Run: headless pygame with SDL's dummy video driver; simulated clock (each Clock.tick advances the game by its frame time, no real sleeping); random seed 0; keys injected as events and as key.get_pressed() state; no mouse input.
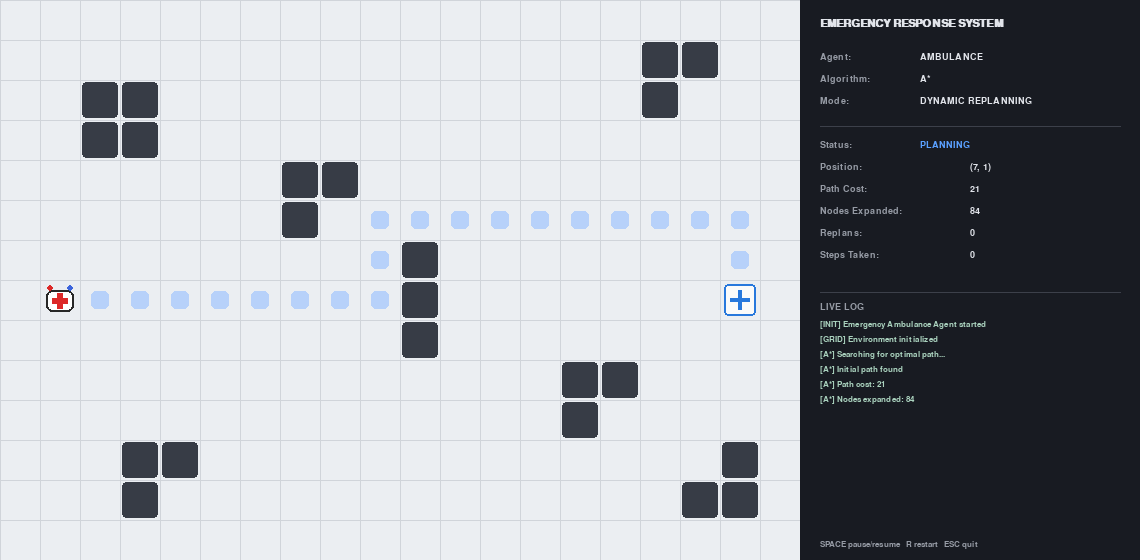
Frame 1 of 4 · flips 1–60 · no input
Frame 2 of 4 · flips 61–180 · tapped SPACE, RETURN · held RIGHT (→), D · screen unchanged from frame 1, image omitted
Frame 3 of 4 · flips 181–300 · held DOWN (↓), S · screen unchanged from frame 2, image omitted
Frame 4 of 4 · flips 301–420 · held LEFT (←), A, UP (↑), W · screen unchanged from frame 3, image omitted

The pygame program that drew these frames:

"""
Emergency Response Ambulance -- Dynamic A* Replanning
Track 4: Emergency Response Ambulance

An ambulance plans a route to the hospital with A*, starts driving,
hits a traffic blockage that suddenly appears on its route, detects it,
replans with A* from its current position, and finishes the trip --
all in one continuous run, no restart required.

Run with:
    python main.py
"""

import heapq
import time
import sys
import pygame  # type: ignore[import-not-found]

# ----------------------------------------------------------------------
# 1. CONFIGURATION
# ----------------------------------------------------------------------

GRID_COLS = 20
GRID_ROWS = 14
CELL = 40

GRID_W = GRID_COLS * CELL
GRID_H = GRID_ROWS * CELL
PANEL_W = 340
WINDOW_W = GRID_W + PANEL_W
WINDOW_H = GRID_H

START = (7, 1)      # (row, col)
HOSPITAL = (7, 18)

PATH_PREVIEW_MS = 1500   # show the initial plan before the ambulance moves
MOVE_INTERVAL_MS = 250   # ms per grid cell while moving
SPAWN_AFTER_STEPS = 5    # spawn the blockage after this many moves
BLOCKAGE_PAUSE_MS = 700  # visible "stop and think" pause while replanning

# Columns/rows that make up the narrow static-obstacle corridor near the
# middle of the map. We never drop the dynamic blockage in this zone so
# the ambulance is never sealed off with no possible detour.
NARROW_ZONE = lambda r, c: 9 <= c <= 11 and 5 <= r <= 9

# Colors
COL_BG = (235, 238, 242)
COL_GRID_LINE = (208, 212, 218)
COL_STATIC = (55, 60, 70)
COL_INITIAL_PATH = (140, 185, 255)
COL_NEW_PATH = (255, 165, 60)
COL_TRAVELLED = (95, 200, 130)
COL_BLOCKAGE = (210, 55, 55)
COL_BLOCKAGE_DARK = (120, 20, 20)
COL_PANEL_BG = (24, 27, 34)
COL_PANEL_TEXT = (225, 228, 234)
COL_PANEL_DIM = (150, 155, 165)
COL_WARN = (255, 90, 90)
COL_SUCCESS = (90, 225, 140)
COL_ACCENT = (90, 160, 255)


# ----------------------------------------------------------------------
# 2. A* SEARCH
# ----------------------------------------------------------------------

def heuristic(a, b):
    """Manhattan distance: h(n) = |x1-x2| + |y1-y2|."""
    return abs(a[0] - b[0]) + abs(a[1] - b[1])


def get_neighbors(cell, obstacles):
    r, c = cell
    result = []
    for dr, dc in ((-1, 0), (1, 0), (0, -1), (0, 1)):
        nr, nc = r + dr, c + dc
        if 0 <= nr < GRID_ROWS and 0 <= nc < GRID_COLS and (nr, nc) not in obstacles:
            result.append((nr, nc))
    return result


def reconstruct_path(came_from, current):
    path = [current]
    while current in came_from:
        current = came_from[current]
        path.append(current)
    path.reverse()
    return path


def a_star(start, goal, obstacles):
    """Real A* search. Returns (path, nodes_expanded, path_cost).

    path_cost is the number of moves (g-score of the goal).
    Returns (None, nodes_expanded, None) if no path exists.
    """
    open_set = [(heuristic(start, goal), 0, start)]
    came_from = {}
    g_score = {start: 0}
    closed = set()
    nodes_expanded = 0

    while open_set:
        f, g, current = heapq.heappop(open_set)
        if current in closed:
            continue
        closed.add(current)
        nodes_expanded += 1

        if current == goal:
            return reconstruct_path(came_from, current), nodes_expanded, g

        for neighbor in get_neighbors(current, obstacles):
            tentative_g = g + 1
            if tentative_g < g_score.get(neighbor, float("inf")):
                g_score[neighbor] = tentative_g
                came_from[neighbor] = current
                f_score = tentative_g + heuristic(neighbor, goal)
                heapq.heappush(open_set, (f_score, tentative_g, neighbor))

    return None, nodes_expanded, None


# ----------------------------------------------------------------------
# 3. STATIC MAP
# ----------------------------------------------------------------------

def make_static_obstacles():
    obstacles = set()

    # A small wall near the middle that forces the initial route to jog
    # up or down instead of driving straight across.
    for r in (6, 7, 8):
        obstacles.add((r, 10))

    # Decorative city blocks (kept away from the main corridor so the
    # grid always has an open detour available).
    decorative = [
        (2, 2), (2, 3), (3, 2), (3, 3),
        (11, 3), (11, 4), (12, 3),
        (4, 7), (4, 8), (5, 7),
        (9, 14), (9, 15), (10, 14),
        (1, 16), (1, 17), (2, 16),
        (12, 17), (12, 18), (11, 18),
    ]
    for cell in decorative:
        obstacles.add(cell)

    obstacles.discard(START)
    obstacles.discard(HOSPITAL)
    return obstacles


# ----------------------------------------------------------------------
# 4. SIMULATION STATE
# ----------------------------------------------------------------------

def log(sim, msg):
    print(msg)
    sim["messages"].append(msg)
    sim["messages"] = sim["messages"][-12:]


def new_sim():
    obstacles = make_static_obstacles()
    now = pygame.time.get_ticks()

    sim = {
        "obstacles": obstacles,
        "dynamic_obstacle": None,
        "initial_path": None,
        "current_path": None,
        "position": START,
        "path_index": 0,
        "travelled": [START],
        "steps_taken": 0,
        "replans": 0,
        "nodes_expanded_total": 0,
        "initial_cost": None,
        "final_cost": None,
        "state": "INIT_DELAY",
        "next_move_time": now + PATH_PREVIEW_MS,
        "blockage_spawned": False,
        "start_time": time.time(),
        "exec_time": None,
        "messages": [],
        "paused": False,
    }

    log(sim, "[INIT] Emergency Ambulance Agent started")
    log(sim, "[GRID] Environment initialized")
    log(sim, "[A*] Searching for optimal path...")

    path, nodes, cost = a_star(START, HOSPITAL, obstacles)
    sim["initial_path"] = path
    sim["current_path"] = path
    sim["initial_cost"] = cost
    sim["final_cost"] = cost
    sim["nodes_expanded_total"] = nodes

    log(sim, "[A*] Initial path found")
    log(sim, f"[A*] Path cost: {cost}")
    log(sim, f"[A*] Nodes expanded: {nodes}")

    return sim


def spawn_blockage(sim):
    remaining = sim["current_path"][sim["path_index"]:]
    if len(remaining) < 4:
        # Too close to the hospital to safely place a blockage -- skip.
        sim["blockage_spawned"] = True
        return

    lo = max(1, int(len(remaining) * 0.30))
    hi = min(len(remaining) - 1, int(len(remaining) * 0.50))
    if hi < lo:
        hi = lo

    def valid(cell):
        r, c = cell
        if cell in (START, HOSPITAL):
            return False
        if cell in sim["obstacles"]:
            return False
        if NARROW_ZONE(r, c):
            return False
        return True

    candidates = [remaining[i] for i in range(lo, hi + 1) if valid(remaining[i])]
    if not candidates:
        candidates = [cell for cell in remaining[1:] if valid(cell)]
    if not candidates:
        sim["blockage_spawned"] = True
        return

    blockage = candidates[len(candidates) // 2]
    sim["dynamic_obstacle"] = blockage
    sim["blockage_spawned"] = True

    log(sim, "[EVENT] Traffic blockage detected!")
    log(sim, f"[EVENT] Blocked cell: {blockage}")

    if blockage in sim["current_path"][sim["path_index"]:]:
        log(sim, "[AGENT] Current route is invalid")
        replan(sim)


def replan(sim):
    log(sim, "[A*] Dynamic replanning started...")
    obstacles = sim["obstacles"] | {sim["dynamic_obstacle"]}
    new_path, nodes, cost = a_star(sim["position"], HOSPITAL, obstacles)
    sim["nodes_expanded_total"] += nodes

    if new_path:
        sim["current_path"] = new_path
        sim["path_index"] = 0
        sim["replans"] += 1
        sim["final_cost"] = cost

        log(sim, "[A*] New path found")
        log(sim, f"[A*] New path cost: {cost}")
        log(sim, f"[A*] Nodes expanded: {nodes}")
        log(sim, "[AGENT] Resuming movement using replanned route...")

        sim["state"] = "BLOCKED_PAUSE"
        sim["next_move_time"] = pygame.time.get_ticks() + BLOCKAGE_PAUSE_MS
    else:
        log(sim, "[A*] No route available.")


def finish(sim):
    sim["state"] = "ARRIVED"
    sim["exec_time"] = time.time() - sim["start_time"]

    log(sim, "[GOAL] Hospital reached!")
    log(sim, "[RESULT] Simulation completed successfully")
    log(sim, f"[RESULT] Replans: {sim['replans']}")
    log(sim, f"[RESULT] Final path cost: {sim['final_cost']}")
    log(sim, f"[RESULT] Total nodes expanded: {sim['nodes_expanded_total']}")
    log(sim, f"[RESULT] Execution time: {sim['exec_time']:.2f} seconds")


def update(sim):
    if sim["paused"] or sim["state"] == "ARRIVED":
        return

    now = pygame.time.get_ticks()

    if sim["state"] == "INIT_DELAY":
        if now >= sim["next_move_time"]:
            sim["state"] = "MOVING"
            sim["next_move_time"] = now + MOVE_INTERVAL_MS
            log(sim, "[AGENT] Ambulance moving...")
        return

    if sim["state"] == "BLOCKED_PAUSE":
        if now >= sim["next_move_time"]:
            sim["state"] = "MOVING"
            sim["next_move_time"] = now + MOVE_INTERVAL_MS
        return

    if sim["state"] == "MOVING":
        if now >= sim["next_move_time"]:
            path = sim["current_path"]
            if sim["path_index"] < len(path) - 1:
                sim["path_index"] += 1
                sim["position"] = path[sim["path_index"]]
                sim["travelled"].append(sim["position"])
                sim["steps_taken"] += 1
                log(sim, f"[AGENT] Current position: {sim['position']}")
            sim["next_move_time"] = now + MOVE_INTERVAL_MS

        if not sim["blockage_spawned"] and sim["steps_taken"] >= SPAWN_AFTER_STEPS:
            spawn_blockage(sim)

        if sim["position"] == HOSPITAL:
            finish(sim)


# ----------------------------------------------------------------------
# 5. DRAWING
# ----------------------------------------------------------------------

def cell_rect(cell, pad=0):
    r, c = cell
    return pygame.Rect(c * CELL + pad, r * CELL + pad, CELL - 2 * pad, CELL - 2 * pad)


def draw_soft_cell(surface, cell, color, alpha=180, size_ratio=0.55):
    r, c = cell
    pad = int(CELL * (1 - size_ratio) / 2)
    s = pygame.Surface((CELL, CELL), pygame.SRCALPHA)
    pygame.draw.rect(s, (*color, alpha), (pad, pad, CELL - 2 * pad, CELL - 2 * pad), border_radius=5)
    surface.blit(s, (c * CELL, r * CELL))


def draw_grid(surface):
    surface.fill(COL_BG, pygame.Rect(0, 0, GRID_W, GRID_H))
    for c in range(GRID_COLS + 1):
        x = c * CELL
        pygame.draw.line(surface, COL_GRID_LINE, (x, 0), (x, GRID_H))
    for r in range(GRID_ROWS + 1):
        y = r * CELL
        pygame.draw.line(surface, COL_GRID_LINE, (0, y), (GRID_W, y))


def draw_static_obstacles(surface, sim):
    for cell in sim["obstacles"]:
        pygame.draw.rect(surface, COL_STATIC, cell_rect(cell, pad=2), border_radius=4)


def draw_ambulance(surface, cell):
    rect = cell_rect(cell)
    body = pygame.Rect(rect.x + 6, rect.y + 10, rect.w - 12, rect.h - 18)
    pygame.draw.rect(surface, (255, 255, 255), body, border_radius=6)
    pygame.draw.rect(surface, (40, 40, 40), body, width=2, border_radius=6)

    cx, cy = body.center
    pygame.draw.rect(surface, (220, 40, 40), (cx - 8, cy - 3, 16, 6))
    pygame.draw.rect(surface, (220, 40, 40), (cx - 3, cy - 8, 6, 16))

    pygame.draw.circle(surface, (220, 40, 40), (rect.x + 10, rect.y + 8), 3)
    pygame.draw.circle(surface, (60, 100, 220), (rect.x + rect.w - 10, rect.y + 8), 3)


def draw_hospital(surface, cell):
    rect = cell_rect(cell, pad=4)
    pygame.draw.rect(surface, (250, 250, 250), rect, border_radius=4)
    pygame.draw.rect(surface, (40, 120, 220), rect, width=2, border_radius=4)
    cx, cy = rect.center
    pygame.draw.rect(surface, (40, 120, 220), (cx - 2, cy - 10, 4, 20))
    pygame.draw.rect(surface, (40, 120, 220), (cx - 10, cy - 2, 20, 4))


def draw_blockage(surface, cell):
    rect = cell_rect(cell, pad=2)
    pygame.draw.rect(surface, COL_BLOCKAGE, rect, border_radius=3)
    pygame.draw.line(surface, (255, 255, 255), rect.topleft, rect.bottomright, 4)
    pygame.draw.line(surface, (255, 255, 255), rect.topright, rect.bottomleft, 4)
    pygame.draw.rect(surface, COL_BLOCKAGE_DARK, rect, width=2, border_radius=3)


def draw_scene(surface, sim):
    draw_grid(surface)
    draw_static_obstacles(surface, sim)

    for cell in sim["initial_path"]:
        draw_soft_cell(surface, cell, COL_INITIAL_PATH, alpha=140, size_ratio=0.42)

    if sim["replans"] > 0:
        for cell in sim["current_path"][sim["path_index"]:]:
            draw_soft_cell(surface, cell, COL_NEW_PATH, alpha=190, size_ratio=0.5)

    for cell in sim["travelled"]:
        draw_soft_cell(surface, cell, COL_TRAVELLED, alpha=210, size_ratio=0.34)

    if sim["dynamic_obstacle"] is not None:
        draw_blockage(surface, sim["dynamic_obstacle"])

    draw_hospital(surface, HOSPITAL)
    draw_ambulance(surface, sim["position"])


# ----------------------------------------------------------------------
# 6. INFO PANEL
# ----------------------------------------------------------------------

def status_text(sim):
    if sim["state"] == "INIT_DELAY":
        return "PLANNING", COL_ACCENT
    if sim["state"] == "BLOCKED_PAUSE":
        return "REPLANNING", COL_WARN
    if sim["state"] == "ARRIVED":
        return "ARRIVED", COL_SUCCESS
    return "MOVING", COL_ACCENT


def draw_panel(surface, sim, fonts):
    f_title, f_label, f_bold, f_mono, f_banner = fonts

    panel = pygame.Rect(GRID_W, 0, PANEL_W, WINDOW_H)
    surface.fill(COL_PANEL_BG, panel)

    x = GRID_W + 20
    y = 18

    surface.blit(f_title.render("EMERGENCY RESPONSE SYSTEM", True, COL_PANEL_TEXT), (x, y))
    y += 34

    lines = [
        ("Agent", "AMBULANCE"),
        ("Algorithm", "A*"),
        ("Mode", "DYNAMIC REPLANNING"),
    ]
    for label, value in lines:
        surface.blit(f_label.render(f"{label}:", True, COL_PANEL_DIM), (x, y))
        surface.blit(f_bold.render(value, True, COL_PANEL_TEXT), (x + 100, y))
        y += 22

    y += 8
    pygame.draw.line(surface, (60, 64, 74), (x, y), (x + PANEL_W - 40, y))
    y += 14

    status, status_color = status_text(sim)
    surface.blit(f_label.render("Status:", True, COL_PANEL_DIM), (x, y))
    surface.blit(f_bold.render(status, True, status_color), (x + 100, y))
    y += 22

    stats = [
        ("Position", str(sim["position"])),
        ("Path Cost", str(sim["final_cost"])),
        ("Nodes Expanded", str(sim["nodes_expanded_total"])),
        ("Replans", str(sim["replans"])),
        ("Steps Taken", str(sim["steps_taken"])),
    ]
    for label, value in stats:
        surface.blit(f_label.render(f"{label}:", True, COL_PANEL_DIM), (x, y))
        surface.blit(f_bold.render(value, True, COL_PANEL_TEXT), (x + 150, y))
        y += 22

    y += 10

    # Status banner
    if sim["state"] == "ARRIVED":
        banner_bg, banner_lines = COL_SUCCESS, ["EMERGENCY RESOLVED", "HOSPITAL REACHED"]
    elif sim["dynamic_obstacle"] is not None and sim["replans"] == 0:
        banner_bg, banner_lines = COL_WARN, ["WARNING: TRAFFIC BLOCKAGE", "REPLANNING..."]
    elif sim["replans"] > 0:
        banner_bg, banner_lines = COL_SUCCESS, ["NEW ROUTE FOUND", "CONTINUING TO HOSPITAL"]
    else:
        banner_bg, banner_lines = None, None

    if banner_lines:
        banner_rect = pygame.Rect(x, y, PANEL_W - 40, 46)
        pygame.draw.rect(surface, banner_bg, banner_rect, border_radius=6)
        ty = y + 6
        for line in banner_lines:
            txt = f_banner.render(line, True, (20, 20, 20))
            surface.blit(txt, (banner_rect.x + 10, ty))
            ty += 18
        y += 56
    else:
        y += 10

    # Mission complete metrics block
    if sim["state"] == "ARRIVED":
        y += 4
        pygame.draw.line(surface, (60, 64, 74), (x, y), (x + PANEL_W - 40, y))
        y += 14
        surface.blit(f_bold.render("MISSION COMPLETE", True, COL_SUCCESS), (x, y))
        y += 26
        metrics = [
            ("Initial Path Cost", sim["initial_cost"]),
            ("Final Path Cost", sim["final_cost"]),
            ("Replans", sim["replans"]),
            ("Nodes Expanded", sim["nodes_expanded_total"]),
            ("Steps Taken", sim["steps_taken"]),
            ("Execution Time", f"{sim['exec_time']:.2f} s"),
        ]
        for label, value in metrics:
            surface.blit(f_label.render(f"{label}:", True, COL_PANEL_DIM), (x, y))
            surface.blit(f_bold.render(str(value), True, COL_PANEL_TEXT), (x + 160, y))
            y += 20
        y += 10

    # Live log
    pygame.draw.line(surface, (60, 64, 74), (x, y), (x + PANEL_W - 40, y))
    y += 10
    surface.blit(f_label.render("LIVE LOG", True, COL_PANEL_DIM), (x, y))
    y += 18

    max_y = WINDOW_H - 34
    for msg in sim["messages"][-9:]:
        if y > max_y:
            break
        clipped = msg if len(msg) <= 44 else msg[:41] + "..."
        surface.blit(f_mono.render(clipped, True, (170, 210, 190)), (x, y))
        y += 15

    hint = "SPACE pause/resume   R restart   ESC quit"
    surface.blit(f_mono.render(hint, True, COL_PANEL_DIM), (x, WINDOW_H - 20))


# ----------------------------------------------------------------------
# 7. MAIN LOOP
# ----------------------------------------------------------------------

def run_simulation():
    pygame.init()
    screen = pygame.display.set_mode((WINDOW_W, WINDOW_H))
    pygame.display.set_caption("Emergency Response Ambulance - Dynamic A* Replanning")
    clock = pygame.time.Clock()

    f_title = pygame.font.SysFont("arial", 17, bold=True)
    f_label = pygame.font.SysFont("arial", 14)
    f_bold = pygame.font.SysFont("arial", 14, bold=True)
    f_banner = pygame.font.SysFont("arial", 14, bold=True)
    f_mono = pygame.font.SysFont("couriernew,consolas,monospace", 12)
    fonts = (f_title, f_label, f_bold, f_mono, f_banner)

    sim = new_sim()
    running = True

    while running:
        clock.tick(60)
        for event in pygame.event.get():
            if event.type == pygame.QUIT:
                running = False
            elif event.type == pygame.KEYDOWN:
                if event.key == pygame.K_ESCAPE:
                    running = False
                elif event.key == pygame.K_SPACE:
                    sim["paused"] = not sim["paused"]
                elif event.key == pygame.K_r:
                    sim = new_sim()

        update(sim)

        screen.fill(COL_PANEL_BG)
        draw_scene(screen, sim)
        draw_panel(screen, sim, fonts)
        pygame.display.flip()

    pygame.quit()
    sys.exit()


if __name__ == "__main__":
    run_simulation()
